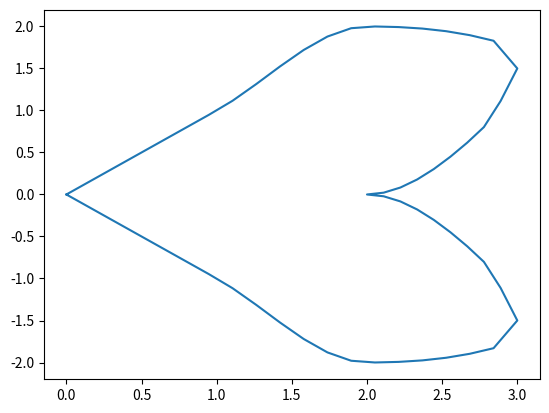

This figure's Python source:
from scipy.interpolate import PchipInterpolator
import matplotlib.pyplot as plt
import numpy as np
import json



# x and y knot positions for first heart spline
x_knots1 = [0, 1, 2, 2.9, 3]
y_knots1 = [0, 1, 2, 1.8, 1.5]


# evaluation points for first spline
x_eval1 = np.linspace(x_knots1[0], x_knots1[-1], 20)

y_spline1 = PchipInterpolator(x_knots1, y_knots1)

coords = [x_eval1, (y_spline1(x_eval1, 0))]


# x and y knot positions for second heart spline
x_knots2 = [2, 2.75, 3]
y_knots2 = [0, 0.75, 1.5]

x_eval2 = np.linspace(x_knots2[0], x_knots2[-1], 10)

y_spline2 = PchipInterpolator(x_knots2, y_knots2)

# reverses the order before appending, as x values must be increasing for 
# interpolation function, but we want x to be decreasing here
x_temp = x_eval2
y_temp = y_spline2(x_eval2, 0)
x_temp = np.flip(x_temp)
y_temp = np.flip(y_temp)

coords[0] = np.append(coords[0], x_temp)
coords[1] = np.append(coords[1], y_temp)



# create other half of heart by copying the list, multiplying y values by -1, 
# reversing the list and appending to the existing list
x_temp = (coords[0])
y_temp = (coords[1])*-1

x_temp = np.flip(x_temp)
y_temp = np.flip(y_temp)

coords[0] = np.append(coords[0], x_temp)
coords[1] = np.append(coords[1], y_temp)

# convert the coords into list format so it can be exported in a json
coords = [coords[0].tolist(),coords[1].tolist()]

# plot to make sure shape is what I expected
plt.plot(coords[0], coords[1])
plt.show()

# dumps coordinates into a json to be flashed onto arduino
# to be used in the code to control the arm
file = open("spline.json", "w")
json.dump(coords, file)
file.close()


#########remove this later
filein = open("spline.json")

stuff = json.load(filein)

filein.close()
